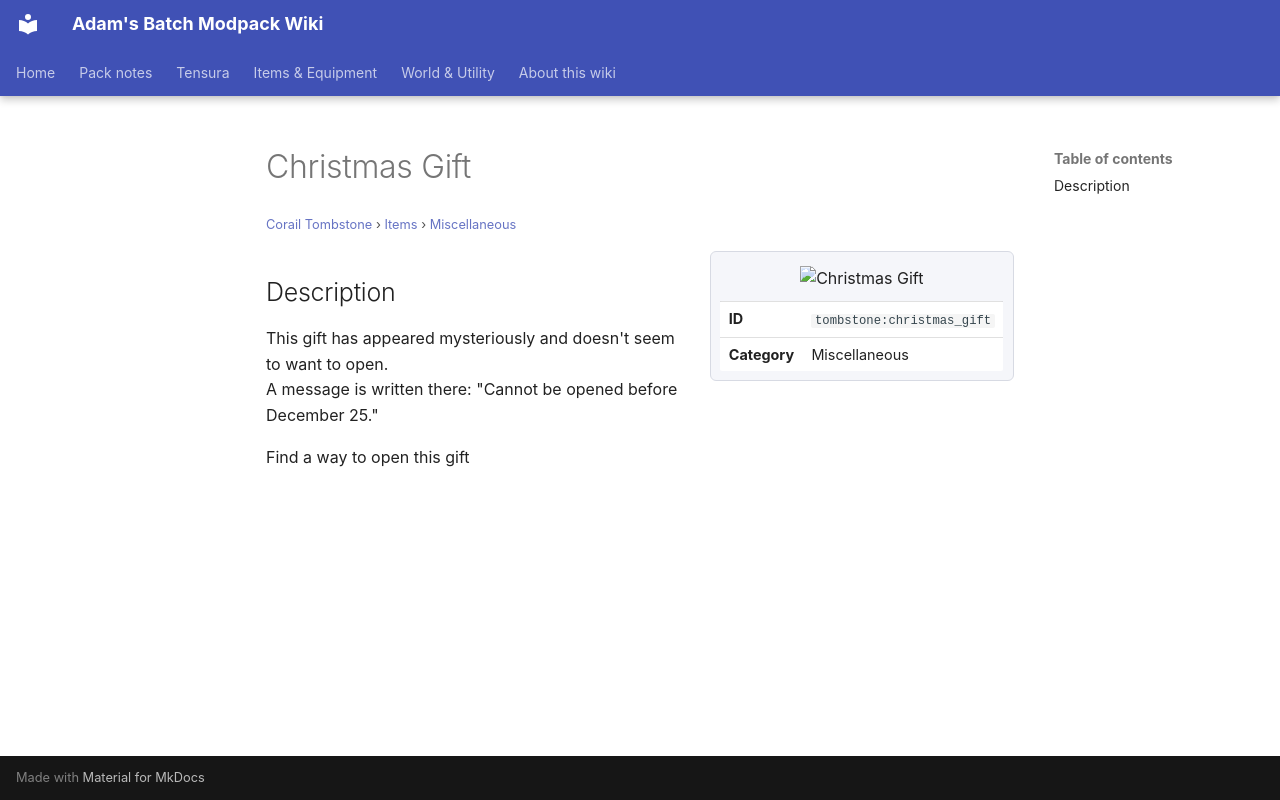

repository: Proteus-Nell/Adams-Batch-MC-Modpack-Wiki · page: corail-tombstone/items/miscellaneous/christmas-gift/index.html · generator: mkdocs

# Christmas Gift

<small>[Corail Tombstone](../../index.md) &rsaquo; [Items](../index.md) &rsaquo; [Miscellaneous](index.md)</small>

<div class="infobox" markdown>

![Christmas Gift](../../../assets/icons/tombstone/item/christmas_gift.png)

| | |
|---|---|
| **ID** | `tombstone:christmas_gift` |
| **Category** | Miscellaneous |

</div>

## Description

This gift has appeared mysteriously and doesn't seem to want to open.  
A message is written there: "Cannot be opened before December 25."

Find a way to open this gift
